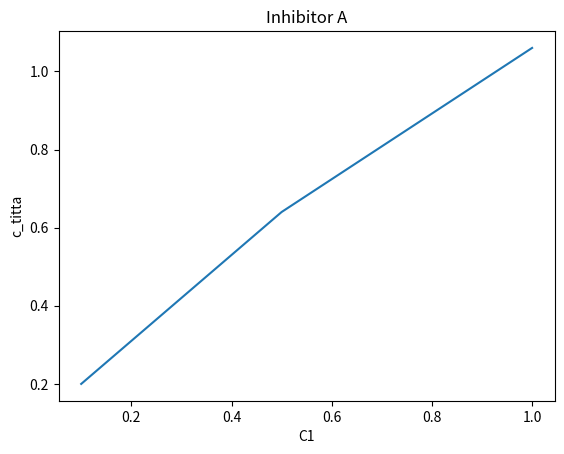

Python code for this plot:
# -*- coding: utf-8 -*-
"""
Created on Wed Jan 15 18:56:23 2020

@author: Odeniran Qozeem
"""

import matplotlib.pyplot as plt
import numpy as np
from numpy import log as ln

C1 = [0.1,0.5,1]
IE = [50,77.78,94.44]
titta = [0.5,0.78,0.94] #this values were obtained by dividing IE by 100
c_titta = [0.2,0.64,1.06] #this values were generated by dividing C1 by titta

plt.title('Inhibitor A')
plt.plot(C1,c_titta)
plt.xlabel('C1')
plt.ylabel('c_titta')
plt.show()

def getSlope(c_titta2,c_titta1,C1b,C1a):
    input('c_titta2: ')
    input('c_titta1: ')
    input('C1b: ')
    input('C1a: ')
    return (c_titta2 - c_titta1)/(C1b-C1a)
print('Slope is calculated by the formula : (c_titta2 - c_titta1)/(C1b - C1a)')
print('Slope : ',getSlope(0.64,0.2,0.5,0.1)) #the arguments are set as default values which can be altered by users!!!
#print(getSlope(c_titta2,c_titta1,C1b,C1a))

def getIntercept(c_titta2,c_titta1,C1b,C1a):
    m = getSlope(c_titta2,c_titta1,C1b,C1a)
    int(m)
    q  = c_titta1-m*C1a #where c_titta=y-coordinate @ any point, C1=x-coordinat @ any point and m=slope of the graph, q=intercept.
    return q
print('Intercept :',getIntercept(0.64,0.2,0.5,0.1))

def G_ads(R,T,k_ads):
    q = 0.0900
    K_ads = 1/q
    input('Enter the value for R: ')
    input('Enter the value for T: ')
    return -R*T*ln(999*K_ads)
print('G_ads :',G_ads(0.2,0.5,11.1111))
#this is the end of question (a)

